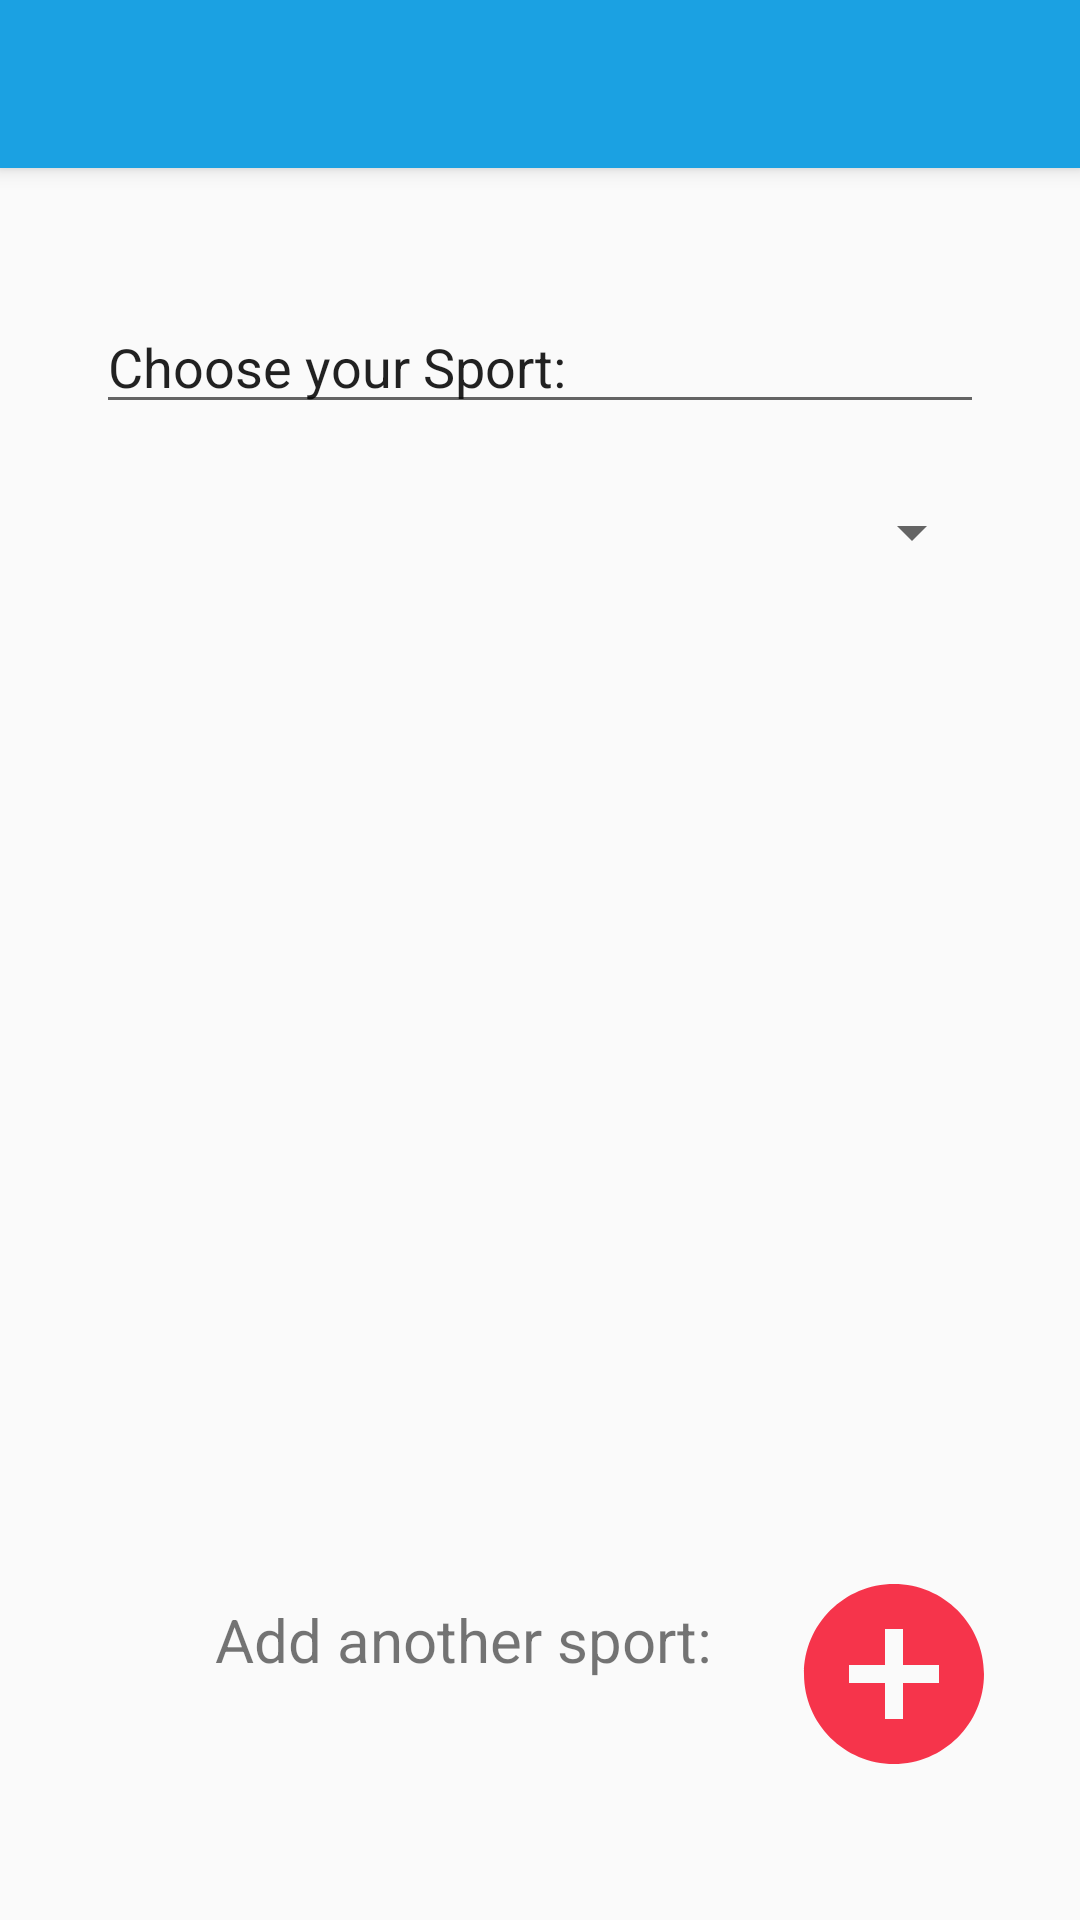

Reconstruct the res/layout file that produces this screen, plus the resources it refers to.
<!-- AndroidManifest.xml: application theme Theme.Sports_app -->
<!-- res/layout/activity_main.xml -->
<?xml version="1.0" encoding="utf-8"?>
<androidx.constraintlayout.widget.ConstraintLayout xmlns:android="http://schemas.android.com/apk/res/android"
    xmlns:app="http://schemas.android.com/apk/res-auto"
    xmlns:tools="http://schemas.android.com/tools"
    android:layout_width="match_parent"
    android:layout_height="match_parent"
    tools:context=".MainActivity">

    <include
        android:id="@+id/toolbar"
        layout="@layout/toolbar" />

    <TextView
        android:id="@+id/textView"
        android:layout_width="wrap_content"
        android:layout_height="wrap_content"
        android:layout_marginEnd="32dp"
        android:layout_marginBottom="80dp"
        android:text="@string/tv_main_addanothoersport_text"
        android:textSize="@dimen/tv_20sp_textsize"
        app:layout_constraintBottom_toBottomOf="parent"
        app:layout_constraintEnd_toStartOf="@+id/btn_main_add"
        app:layout_constraintHorizontal_bias="0.814"
        app:layout_constraintStart_toStartOf="parent" />

    <Spinner
        android:id="@+id/spinnerSports"
        android:layout_width="0dp"
        android:layout_height="wrap_content"
        android:layout_marginTop="24dp"
        app:layout_constraintEnd_toEndOf="@+id/headLine"
        app:layout_constraintHorizontal_bias="0.0"
        app:layout_constraintStart_toStartOf="@+id/headLine"
        app:layout_constraintTop_toBottomOf="@+id/headLine" />

    <EditText
        android:id="@+id/headLine"
        android:layout_width="match_parent"
        android:layout_height="wrap_content"
        android:layout_marginStart="32dp"
        android:layout_marginTop="100dp"
        android:layout_marginEnd="32dp"
        android:ems="10"
        android:gravity="start|top"
        android:inputType="textMultiLine"
        android:text="@string/ml_main_choose"
        app:layout_constraintEnd_toEndOf="parent"
        app:layout_constraintStart_toStartOf="parent"
        app:layout_constraintTop_toTopOf="parent" />

    <ImageButton
        android:id="@+id/btn_main_add"
        android:layout_width="wrap_content"
        android:layout_height="wrap_content"
        android:layout_marginEnd="50dp"
        android:layout_marginBottom="70dp"
        android:adjustViewBounds="true"
        android:background="#FAFAFA"
        android:scaleX="3"
        android:scaleY="3"
        app:layout_constraintBottom_toBottomOf="parent"
        app:layout_constraintEnd_toEndOf="parent"
        app:srcCompat="@drawable/ic_action_add" />


</androidx.constraintlayout.widget.ConstraintLayout>
<!-- res/layout/toolbar.xml (included above) -->
<?xml version="1.0" encoding="utf-8"?>
<androidx.appcompat.widget.Toolbar xmlns:android="http://schemas.android.com/apk/res/android"
    android:id="@+id/toolbar"
    android:layout_width="match_parent"
    android:layout_height="wrap_content"
    android:background="@color/colorPrimary"
    android:elevation="4dp"
    android:theme="@style/ThemeOverlay.AppCompat.Dark.ActionBar"
    >
</androidx.appcompat.widget.Toolbar>
<!-- resources referenced by this layout -->
<resources>
  <color name="colorPrimary">#1BA1E2</color>
  <dimen name="tv_20sp_textsize">20sp</dimen>
  <!-- drawable ic_action_add (drawable-anydpi) -->
  <vector xmlns:android="http://schemas.android.com/apk/res/android"
      android:width="24dp"
      android:height="24dp"
      android:viewportWidth="24"
      android:viewportHeight="24"
      android:tint="#F5021F"
      android:alpha="0.8">
    <path
        android:fillColor="@android:color/white"
        android:pathData="M12,2C6.48,2 2,6.48 2,12s4.48,10 10,10 10,-4.48 10,-10S17.52,2 12,2zM17,13h-4v4h-2v-4L7,13v-2h4L11,7h2v4h4v2z"/>
  </vector>
  <string name="ml_main_choose">Choose your Sport:</string>
  <string name="tv_main_addanothoersport_text">Add another sport:</string>
  <style name="Theme.Sports_app" parent="Theme.AppCompat.Light.NoActionBar">
          
          <item name="colorPrimary">@color/colorPrimary</item>
          <item name="colorPrimaryVariant">@color/colorPrimary</item>
          <item name="colorOnPrimary">@color/white</item>
          
          <item name="colorSecondary">@color/teal_200</item>
          <item name="colorSecondaryVariant">@color/teal_700</item>
          <item name="colorOnSecondary">@color/black</item>
          
          <item name="android:statusBarColor" tools:targetApi="l">?attr/colorPrimaryVariant</item>
          
      </style>
  <color name="white">#FFFFFFFF</color>
  <color name="teal_200">#FF03DAC5</color>
  <color name="teal_700">#FF018786</color>
  <color name="black">#FF000000</color>
</resources>
